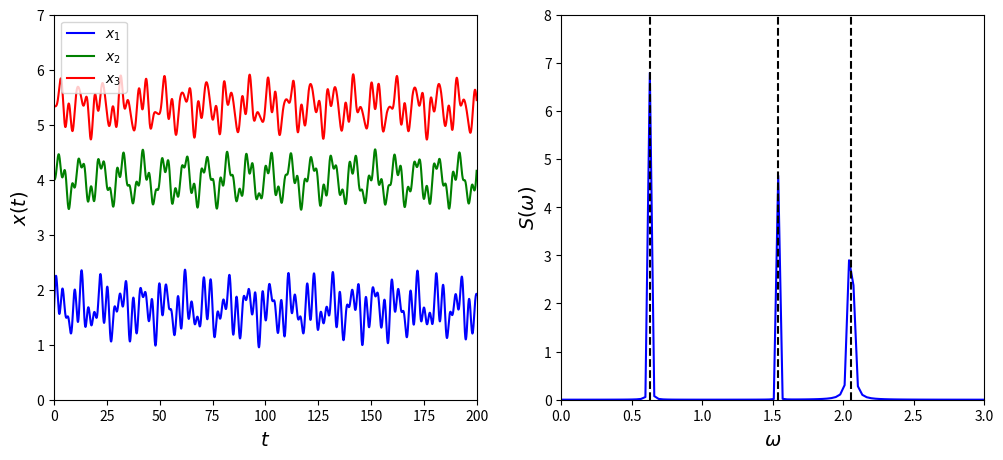

Write the Python code that produced this figure.
#!/usr/bin/env python3
# -*- coding: utf-8 -*-
"""
%**************************************************************************
%*     Section 11.4.3                                                     *
%*     filename: ch11pr03.m                                               *
%*     program listing number: 11.3                                       *
%*                                                                        *
%*     This program calculates the power spectrum of coupled oscillators. *
%*                                                                        *
%*     Uses MATLAB function fft()                                         *
%*                                                                        *
%*     Programed by Ryoichi Kawai for Computational Physics Course.       *
%*     Last modification:  02/08/2015.                                    *
%**************************************************************************
"""
import numpy as np
import matplotlib.pyplot as plt

# system parameters
m=[2.,4.,3]
k=[2.,4.,4.,2.]
L=[1.,2.,1.,2.,8.];
K=[[k[0]+k[1],-k[1],0], [-k[1],k[1]+k[2],-k[2]], [0,-k[2],k[2]+k[3]]]
b=[k[0]*L[0]-k[1]*L[1], k[1]*L[1]-k[2]*L[2],k[2]*L[2]+k[3]*(L[4]-L[3])]
M=[[1./m[0],0.,0.],[0.,1./m[1],0.],[0.,0.,1./m[2]]]
b=np.array(b)
K=np.array(K)
M=np.array(M)

# initial conditions
x0=np.array([5./3.,4.,16./3.])   # at the equilibrium
v0=np.array([1.,0.,0.])

# control parameters
T=200.
N=4096
dt=T/N
dw=2.*np.pi/T
w=np.linspace(0.,dw*(N-1),N)
t=np.linspace(0.,dt*(N-1),N)
x=np.zeros((3,N))
v=np.zeros((3,N))
f=np.zeros(3)
X=np.zeros(N)
Y=np.zeros(N)
# First we calculate the trajectory of oscillators
x[:,0]=x0
v[:,0]=v0

#1st step (Euler step)
x[:,1] = x[:,0]+v[:,0]*dt

# Verlet algorithm
for i in range(2,N):
    f= -np.dot(K,x[:,i-1])+b
    x[:,i]=2.0*x[:,i-1]-x[:,i-2]+np.dot(M,f)*dt**2
    v[:,i-1]=(x[:,i]-x[:,i-2])/(2.0*dt)

# Now, we analyze the trajectories.
X=x[0,:]-x0[0] # deviation form the equilibrium
Y=np.fft.fft(X)/T  # Fourer transform
S = np.abs(Y**2) # power spectrum

plt.figure(figsize=(12,5))
plt.subplot(1,2,1)
plt.plot(t,x[0,:],'-b',label=r'$x_1$')
plt.plot(t,x[1,:],'-g',label=r'$x_2$')
plt.plot(t,x[2,:],'-r',label=r'$x_3$')
plt.xlabel(r'$t$',fontsize=14)
plt.ylabel(r'$x(t)$',fontsize=14)
plt.axis([0, T, 0, 7,])
plt.legend(loc=2)

plt.subplot(1,2,2)
plt.plot(w,S,'-b')
plt.axis([0, 3, 0, 8,])
plt.xlabel(r'$\omega$',fontsize=14)
plt.ylabel(r'$S(\omega)$',fontsize=14)
plt.plot( [2.056127, 2.056127], [0, 8], '--k')
plt.plot( [1.540700, 1.540700], [0, 8], '--k')
plt.plot( [0.631338, 0.631338], [0, 8], '--k')
plt.show()
